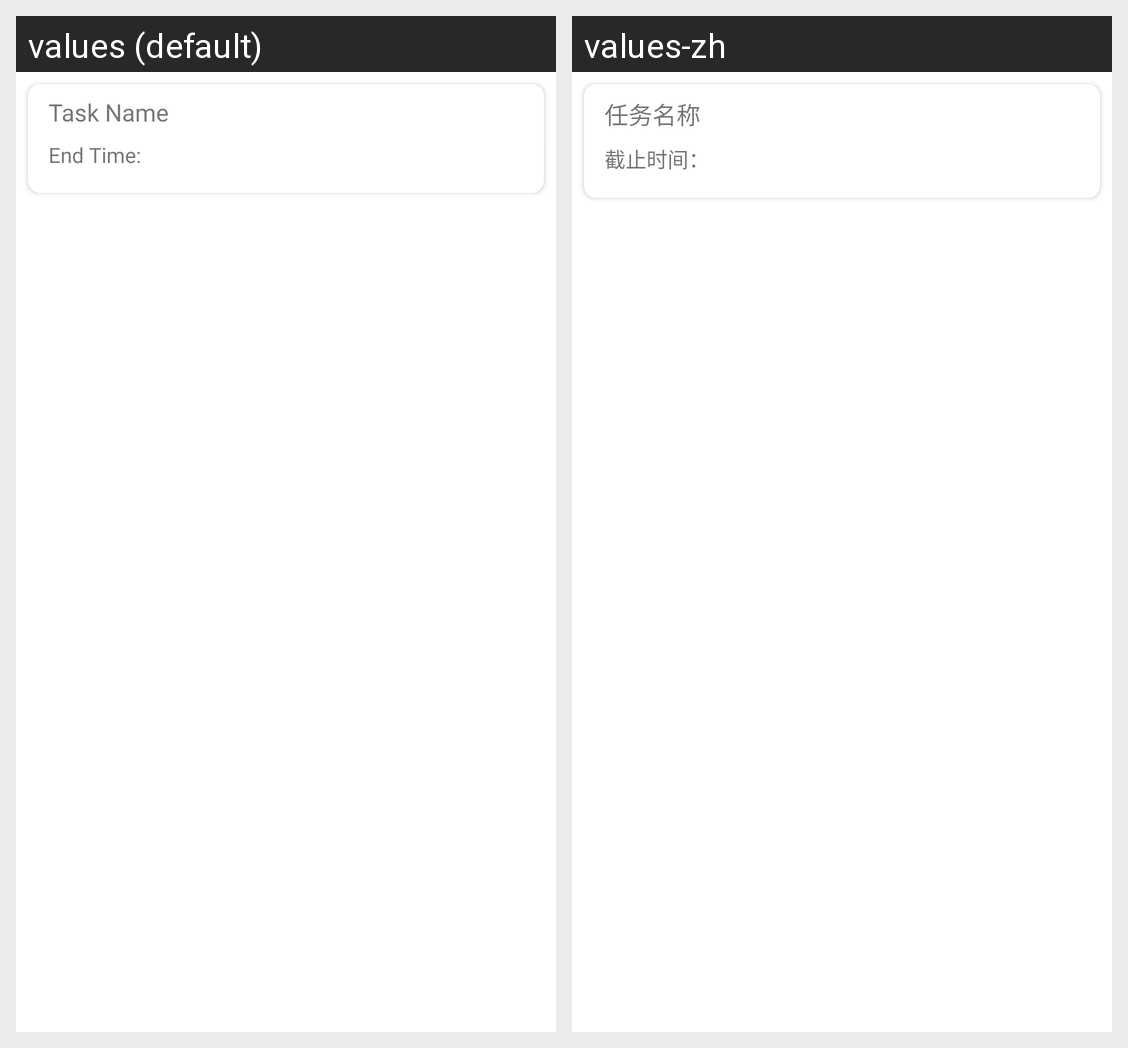

For this localized Android screen grid, give each drawn string resource with its value in every locale shown.
Android screen res/layout/task_detail_select_main.xml rendered under 2 locales, left to right: values (default), values-zh. Device: Nexus 5 (rendered at 1080×1920; each locale shown at half size, 540×960, under a caption strip naming it); theme Theme.FuuleaHelper.
Strings drawn on this screen, with the default value and each locale's value (text and hints the layout hard-codes, and strings that could not be matched under every locale, appear in the picture but are not listed):

task_name
  values: Task Name
  values-zh: 任务名称

task_end_time
  values: End Time: 
  values-zh: 截止时间：
